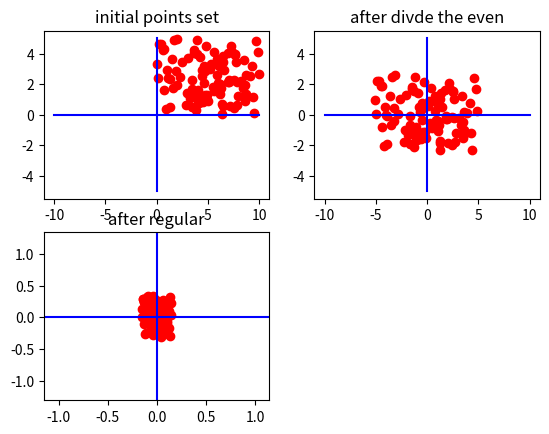

Reproduce this figure in Python.
import numpy as np
from matplotlib import pyplot as plt
from matplotlib import axes as axe

if __name__ == '__main__':
    pnum = 100
    xtimes = 10
    ytimes = 5

    fig = plt.figure()

    axisX = np.array([np.linspace(-xtimes,xtimes,xtimes,dtype='int64'),np.zeros((xtimes,),dtype='int64')])
    axisY = np.array([np.zeros((ytimes,),dtype='int64'),np.linspace(-ytimes,ytimes,ytimes,dtype='int64')])

    x = xtimes * np.random.random(pnum)
    y = ytimes * np.random.random(pnum)

    axes = fig.add_subplot(221)
    axes.scatter(x,y,color='red')
    plt.plot(axisX[0],axisX[1],color='blue')
    plt.plot(axisY[0],axisY[1],color='blue')

    plt.title("initial points set")

    ux = x.sum()/pnum
    uy = y.sum()/pnum
    ux = x - ux
    uy = y - uy

    plt.subplot(222)
    plt.plot(ux,uy,"ob",color='red')
    plt.plot(axisX[0],axisX[1],color='blue')
    plt.plot(axisY[0],axisY[1],color='blue')
    plt.title("after divde the even")

    nx = x**2
    ny = y**2
    ox = nx.sum()/pnum
    oy = ny.sum()/pnum
    ox = ux/ox
    oy = uy/oy

    plt.subplot(223)
    plt.plot(ox,oy,"ob",color='red')
    plt.plot(axisX[0],axisX[1],color='blue')
    plt.plot(axisY[0],axisY[1],color='blue')
    plt.xlim(ox.min() - 1,ox.max() + 1)
    plt.ylim(oy.min() - 1,oy.max() + 1)
    plt.title("after regular")
    
    plt.show()
